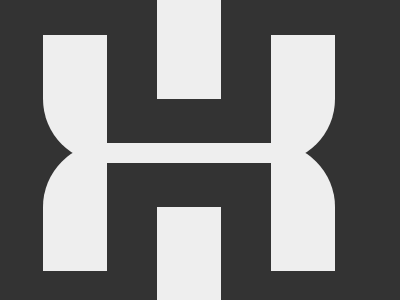

Here is a drawing made with CSS. Write the source that renders it.

<tile></tile>
<top-side></top-side>
<bottom-side></bottom-side>
<bar></bar>
<style>
  * {
    background: #333;
    position: fixed;
    margin: auto;
  }
  tile, top-side, bottom-side, bar {
    width: 64;
    height: 99;
    background: #EEE;
    top: 0; left: 157;
    -webkit-box-reflect: below 108px;
  }
  top-side, bottom-side {
    height: 128;
    top: 35; left: 43;
    border-radius: 0 0 0 64px;
    -webkit-box-reflect: right 164px;
  }
  bottom-side {
    top: 143;
    border-radius: 64px 0 0 0;
  }
  bar {
    width: 164;
    height: 20px;
    top: 143; left: 107;
    -webkit-box-reflect: below -20px;
  }
</style>

<!-- minified version

<v><t><b><h>
<style>*{background:#333;position:fixed;margin:auto;}v,t,b,h{width:64;height:99;background:#EEE;top:0;left:157;-webkit-box-reflect:below 108px;}t,b{height:128;top:35;left:43;border-radius:0 0 0 64px;-webkit-box-reflect:right 164px;}b{top:143;border-radius:64px 0 0 0;}h{width:164;height:20px;top:143;left:107;-webkit-box-reflect:below -20px;
 
-->